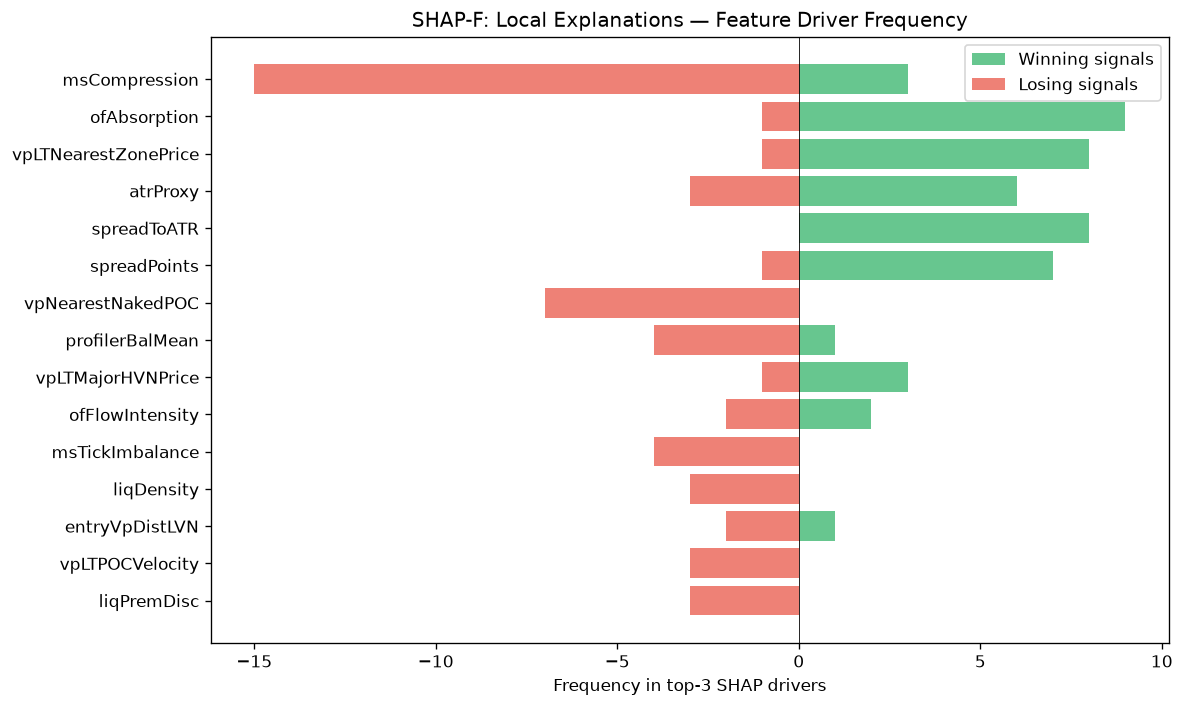

The file beside this chart, header and first rows:
feature, win_top3_freq, lose_top3_freq, total_top3_freq, win_bias
msCompression, 3, 15, 18, 0.1667
ofAbsorption, 9, 1, 10, 0.9
vpLTNearestZonePrice, 8, 1, 9, 0.8889
atrProxy, 6, 3, 9, 0.6667
spreadToATR, 8, 0, 8, 1
spreadPoints, 7, 1, 8, 0.875
vpNearestNakedPOC, 0, 7, 7, 0.0
profilerBalMean, 1, 4, 5, 0.2
vpLTMajorHVNPrice, 3, 1, 4, 0.75
ofFlowIntensity, 2, 2, 4, 0.5
msTickImbalance, 0, 4, 4, 0.0
liqDensity, 0, 3, 3, 0.0
entryVpDistLVN, 1, 2, 3, 0.3333
vpLTPOCVelocity, 0, 3, 3, 0.0
liqPremDisc, 0, 3, 3, 0.0
vpPullbackPOC, 2, 0, 2, 1
auctLVNStrength, 0, 2, 2, 0.0
auctExpReward, 2, 0, 2, 1
avgSpread, 0, 2, 2, 0.0
auctReversalRisk, 2, 0, 2, 1
RR, 2, 0, 2, 1
SL, 0, 1, 1, 0.0
entryVpVAL, 0, 1, 1, 0.0
vpDevPOCSlope, 1, 0, 1, 1
ofContext, 1, 0, 1, 1
vpLTPOC30d, 0, 1, 1, 0.0
vpMigrationScore, 1, 0, 1, 1
vpCompPOC, 0, 1, 1, 0.0
entryVpPOC, 0, 1, 1, 0.0
liqSessionLiq, 0, 1, 1, 0.0
vpLTPOCAcceleration, 1, 0, 1, 1
